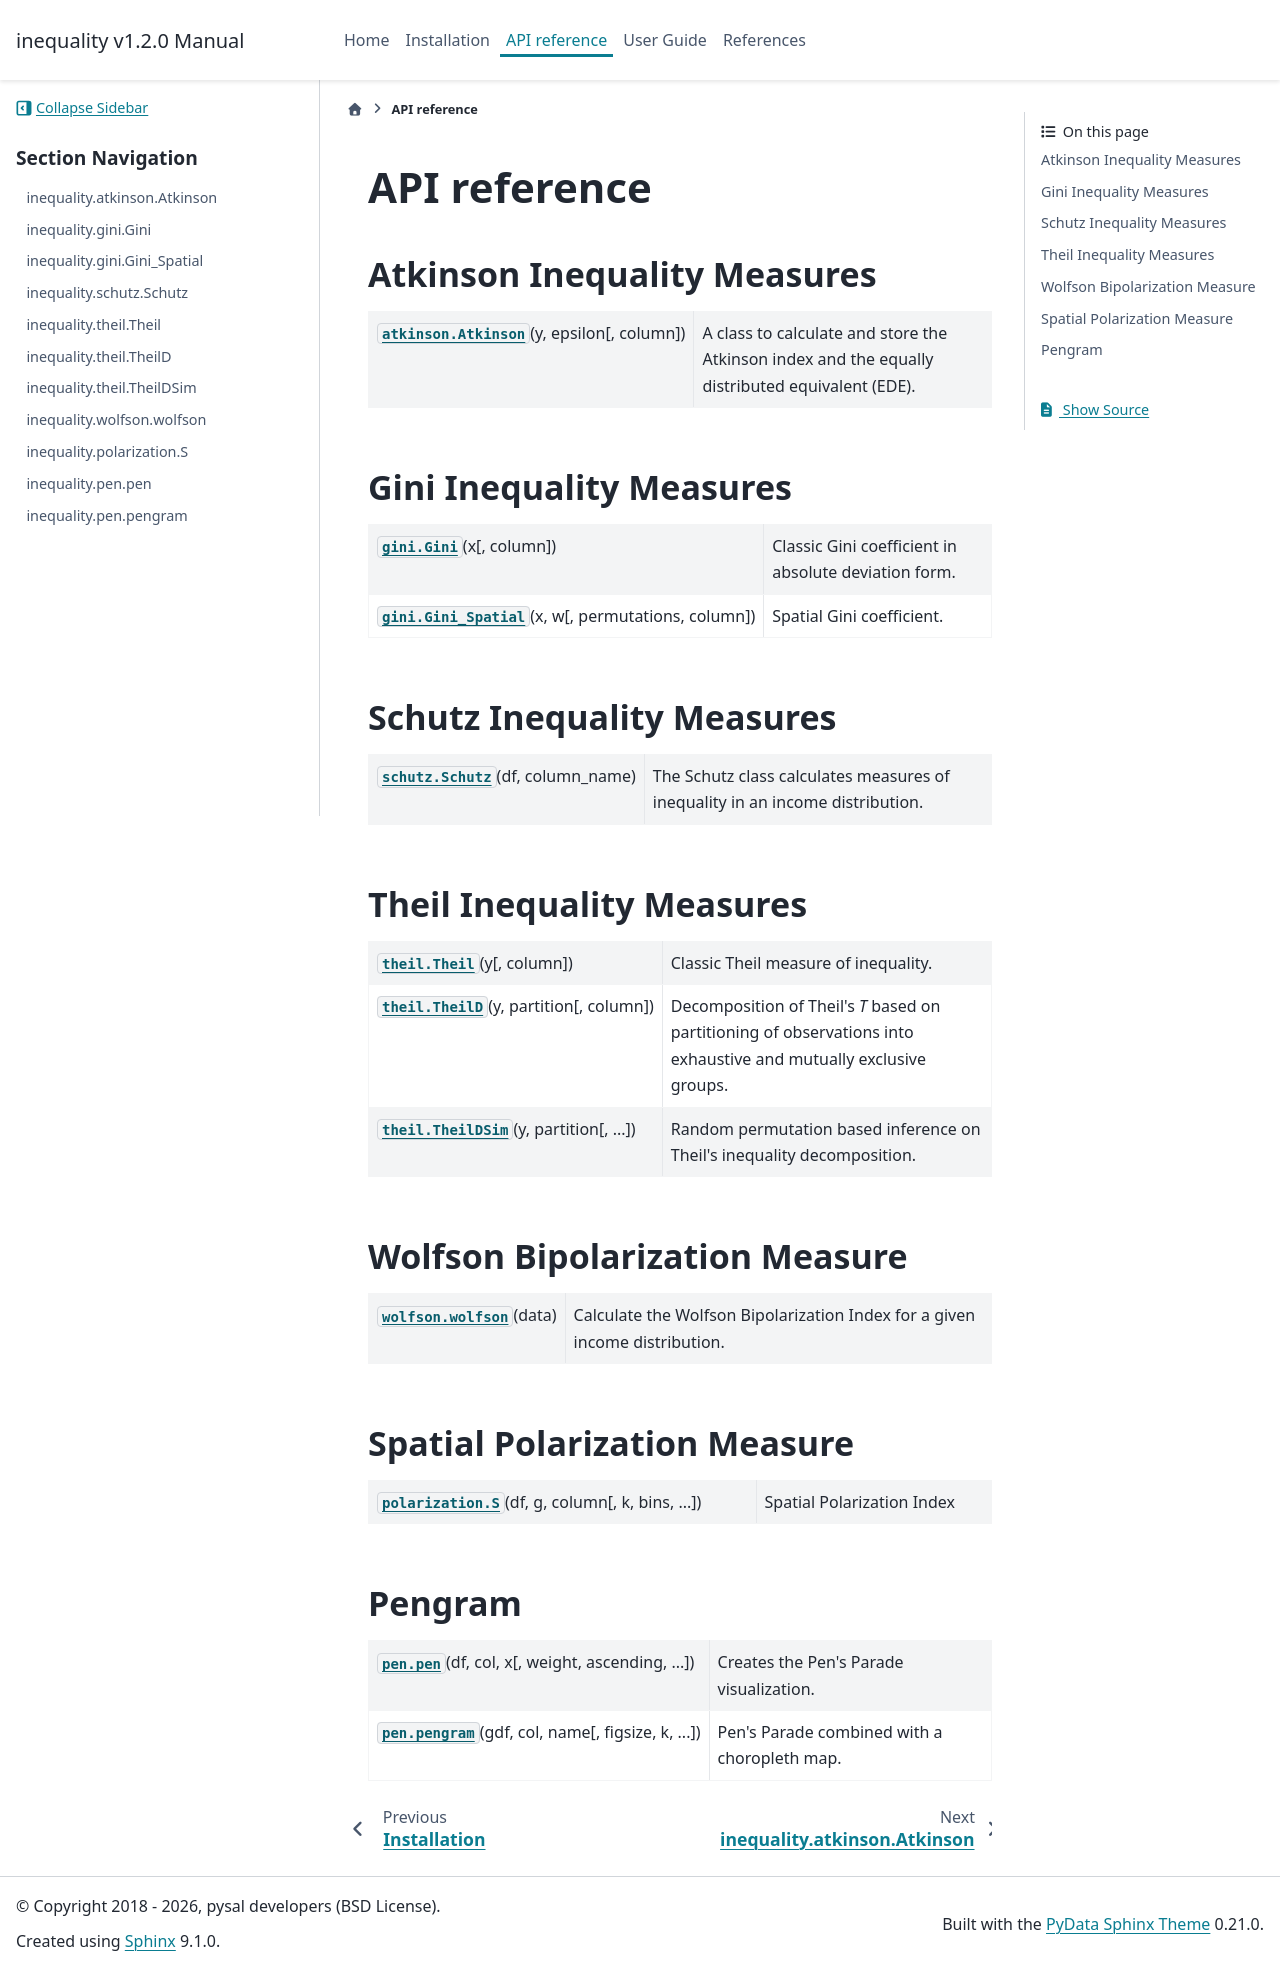

repository: pysal/inequality · page: api.html · generator: sphinx

.. _api_ref:

.. currentmodule:: inequality

API reference
=============

.. _inequality_api:

Atkinson Inequality Measures
----------------------------

.. autosummary::
   :toctree: generated/

    atkinson.Atkinson

Gini Inequality Measures
------------------------

.. autosummary::
   :toctree: generated/

    gini.Gini
    gini.Gini_Spatial

Palma Ratio
-----------

.. autosummary::
   :toctree: generated/

    palma.palma

Schutz Inequality Measures
--------------------------

.. autosummary::
   :toctree: generated/

    schutz.Schutz

Theil Inequality Measures
-------------------------

.. autosummary::
   :toctree: generated/

    theil.Theil
    theil.TheilD
    theil.TheilDSim

Wolfson Bipolarization Measure
------------------------------
.. autosummary::
   :toctree: generated/

    wolfson.wolfson


Spatial Polarization Measure
-----------------------------

.. autosummary::
   :toctree: generated/

    polarization.S

Pengram
-------

.. autosummary::
   :toctree: generated/

    pen.pen
    pen.pengram
